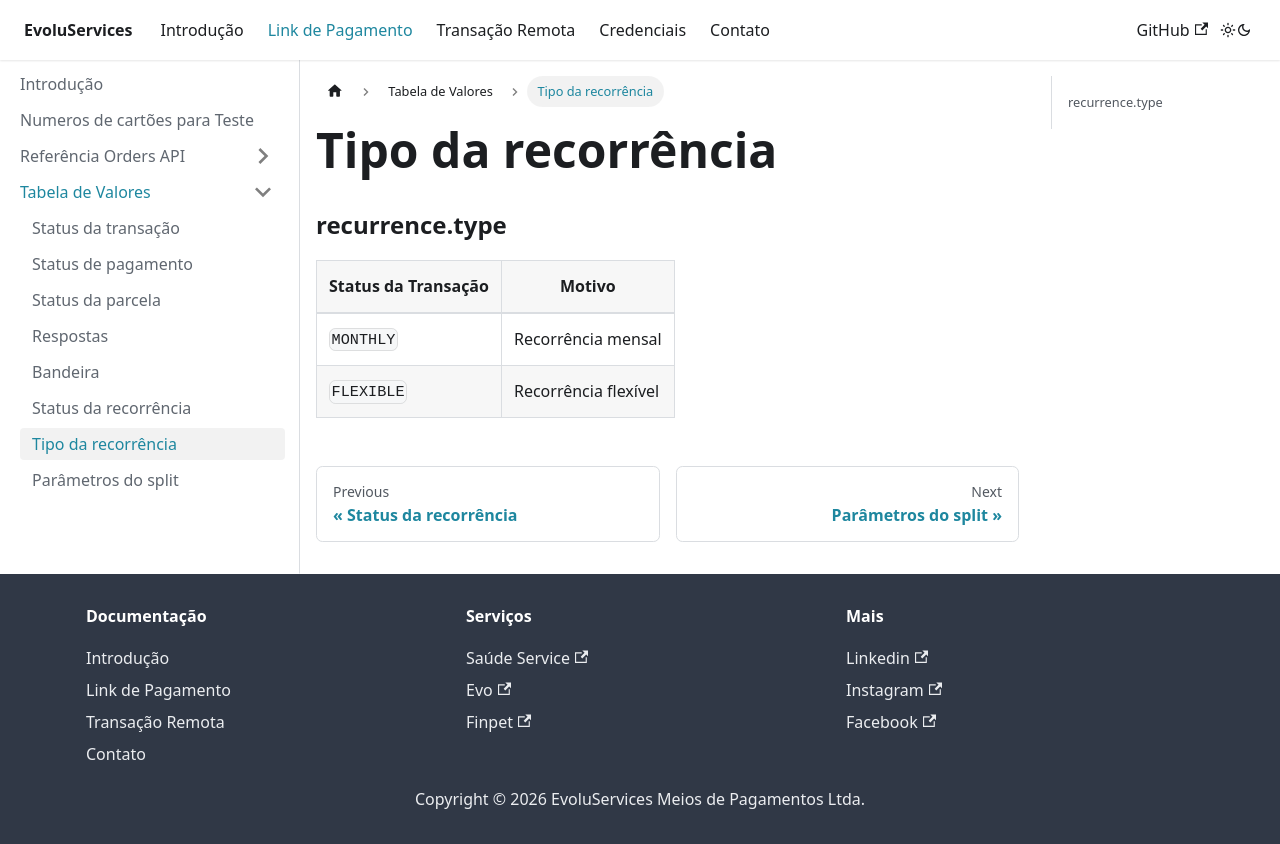

repository: EvoluServices/evoluservices-developer · page: docs/payment-link/value-table/recurrence-type.html · generator: docusaurus

---
sidebar_position: 6
---

# Tipo da recorrência

### recurrence.type

| Status da Transação |Motivo|
|---------------------|------|
| `MONTHLY`            |Recorrência mensal|
| `FLEXIBLE`          |Recorrência flexível|
